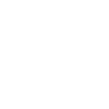
t = 0.00 s
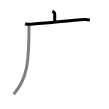
t = 2.50 s
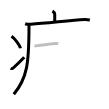
t = 5.25 s
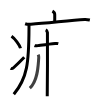
t = 7.75 s
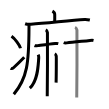
t = 10.50 s
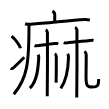
t = 13.00 s

The animated SVG that drew these frames (rendered in a browser with its animation timeline set to each time). Animation: 13 SMIL elements (animate=13); one cycle of 13.00 s.

<svg width="109px" height="109px" viewBox="0 0 px 109px" xmlns="http://www.w3.org/2000/svg" xmlns:xlink="http://www.w3.org/1999/xlink" xml:space="preserve" version="1.1"  baseProfile="full">
<path d="M52.41,11.13c0.7,0.36,2.32,1.37,2.32,3.37c0,0.72,0.07,3.3-0.07,7.74" style="fill:none;stroke:black;stroke-width:3;opacity:0">
  <animate attributeType="CSS" attributeName="opacity" from="0" to="1" begin="0s" dur="1s" repeatCount="Indefinite" fill="freeze" />
</path>
<path d="M25.13,23.73c1.52,0.54,4.3,0.63,5.82,0.54c15.8-0.91,39.55-4.02,53.61-4.73c2.53-0.13,4.05,0.26,5.31,0.53" style="fill:none;stroke:black;stroke-width:3;opacity:0">
  <animate attributeType="CSS" attributeName="opacity" from="0" to="1" begin="1s" dur="1s" repeatCount="Indefinite" fill="freeze" />
</path>
<path d="M28.99,24.5c0,1.19,0,2.35,0,3.5C28.9,62.74,27.3,78.28,13.81,94.22" style="fill:none;stroke:black;stroke-width:3;opacity:0">
  <animate attributeType="CSS" attributeName="opacity" from="0" to="1" begin="2s" dur="1s" repeatCount="Indefinite" fill="freeze" />
</path>
<path d="M11.5,36.25c3.18,2.12,8.21,8.71,9,12" style="fill:none;stroke:black;stroke-width:3;opacity:0">
  <animate attributeType="CSS" attributeName="opacity" from="0" to="1" begin="3s" dur="1s" repeatCount="Indefinite" fill="freeze" />
</path>
<path d="M10.67,68.18c1.29,0.85,1.7,0.61,2.83-0.43c4.6-4.2,7.26-6.88,10.75-10.5" style="fill:none;stroke:black;stroke-width:3;opacity:0">
  <animate attributeType="CSS" attributeName="opacity" from="0" to="1" begin="4s" dur="1s" repeatCount="Indefinite" fill="freeze" />
</path>
<path d="M34.51,45.62c0.51,0.21,2.03,0.18,3.38,0c4.73-0.63,12.13-1.68,17.2-2.11c1.35-0.11,2.36-0.13,3.21,0.08" style="fill:none;stroke:black;stroke-width:3;opacity:0">
  <animate attributeType="CSS" attributeName="opacity" from="0" to="1" begin="5s" dur="1s" repeatCount="Indefinite" fill="freeze" />
</path>
<path d="M45.7,29.93c0.96,0.42,1.54,1.89,1.73,2.74c0.19,0.84,0,58.32-0.19,63.58" style="fill:none;stroke:black;stroke-width:3;opacity:0">
  <animate attributeType="CSS" attributeName="opacity" from="0" to="1" begin="6s" dur="1s" repeatCount="Indefinite" fill="freeze" />
</path>
<path d="M38.22,54.64c0.53,1.35,0.61,2.04,0.52,3.18c-0.57,6.7-0.49,22.68-8.93,30.4" style="fill:none;stroke:black;stroke-width:3;opacity:0">
  <animate attributeType="CSS" attributeName="opacity" from="0" to="1" begin="7s" dur="1s" repeatCount="Indefinite" fill="freeze" />
</path>
<path d="M54.79,53.75c0.81,0.36,1.3,1.6,1.46,2.31c0.16,0.71,0,22.09-0.16,26.52" style="fill:none;stroke:black;stroke-width:3;opacity:0">
  <animate attributeType="CSS" attributeName="opacity" from="0" to="1" begin="8s" dur="1s" repeatCount="Indefinite" fill="freeze" />
</path>
<path d="M63.68,42.67c0.54,0.21,1.7,0.33,3.12,0.21c5.03-0.42,13.3-1.39,23.13-2.45c1.43-0.15,2.67-0.21,3.57,0" style="fill:none;stroke:black;stroke-width:3;opacity:0">
  <animate attributeType="CSS" attributeName="opacity" from="0" to="1" begin="9s" dur="1s" repeatCount="Indefinite" fill="freeze" />
</path>
<path d="M75.1,27.25c1.02,0.45,1.63,2,1.84,2.89c0.2,0.89,0,61.87-0.2,67.44" style="fill:none;stroke:black;stroke-width:3;opacity:0">
  <animate attributeType="CSS" attributeName="opacity" from="0" to="1" begin="10s" dur="1s" repeatCount="Indefinite" fill="freeze" />
</path>
<path d="M67.68,53.89c0.79,1.09,0.86,2.74,0.82,3.91c-0.25,8.2-1.5,21.95-7.7,30.66" style="fill:none;stroke:black;stroke-width:3;opacity:0">
  <animate attributeType="CSS" attributeName="opacity" from="0" to="1" begin="11s" dur="1s" repeatCount="Indefinite" fill="freeze" />
</path>
<path d="M84.49,51.37c0.95,0.71,1.7,1.74,1.72,3.36c0.07,7.26-0.18,17.13-0.18,22.07c0,8.78,0.97,10.23,6.1,10.23c5.42,0,6.52-1.17,6.52-8.1" style="fill:none;stroke:black;stroke-width:3;opacity:0">
  <animate attributeType="CSS" attributeName="opacity" from="0" to="1" begin="12s" dur="1s" repeatCount="Indefinite" fill="freeze" />
</path>
</svg>
